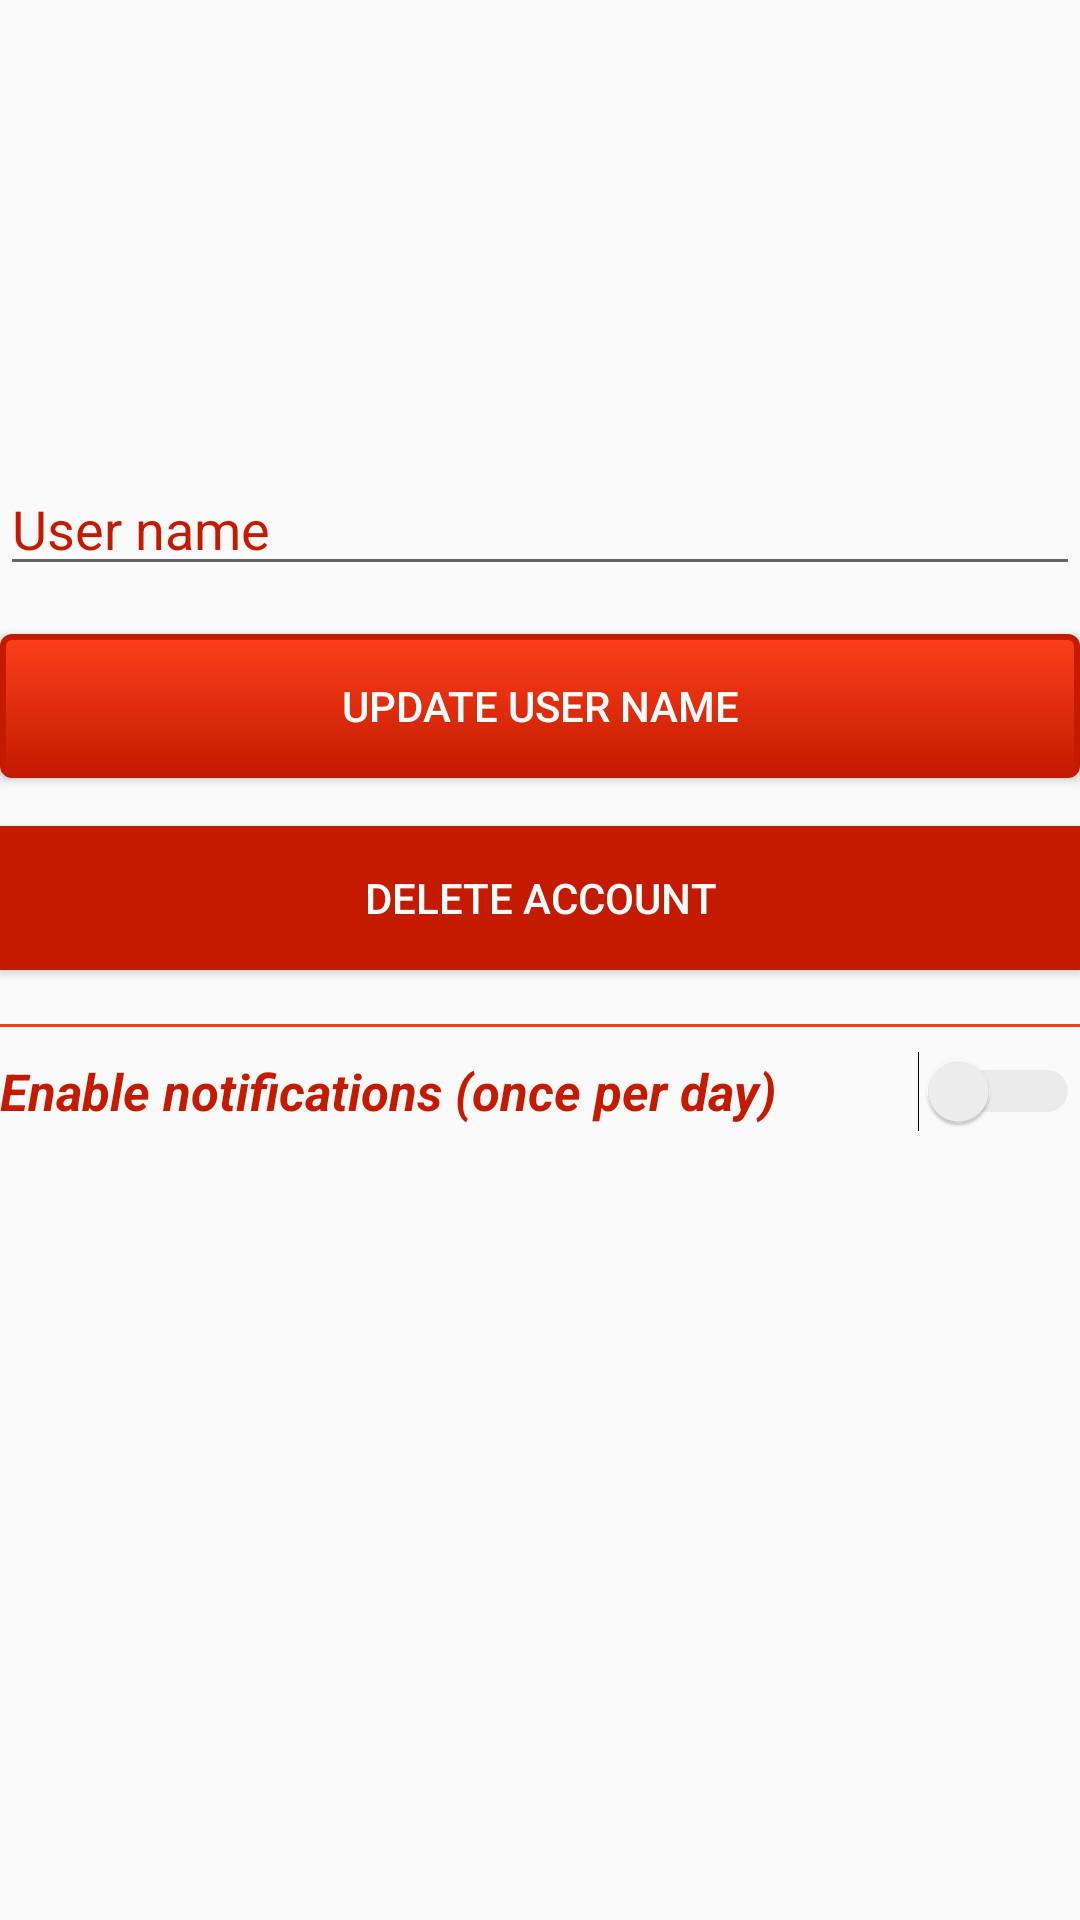

The Android layout XML behind this screen, and the referenced resources:
<!-- AndroidManifest.xml: application theme AppTheme -->
<!-- res/layout/activity_setting.xml -->
<?xml version="1.0" encoding="utf-8"?>

<android.support.constraint.ConstraintLayout xmlns:android="http://schemas.android.com/apk/res/android"
    xmlns:app="http://schemas.android.com/apk/res-auto"
    xmlns:tools="http://schemas.android.com/tools"
    android:layout_width="match_parent"
    android:layout_height="match_parent"
    tools:context=".controler.activities.SettingActivity">

    
    <ImageView
        android:id="@+id/placeholder"
        android:layout_width="130dp"
        android:layout_height="130dp"
        android:layout_marginBottom="8dp"
        android:layout_marginEnd="8dp"
        android:layout_marginLeft="8dp"
        android:layout_marginRight="8dp"
        android:layout_marginStart="8dp"
        android:layout_marginTop="8dp"
        android:contentDescription="@string/login_image"
        android:onClick="onClickSettingPicture"
        app:layout_constraintBottom_toTopOf="@+id/setting_username"
        app:layout_constraintEnd_toEndOf="parent"
        app:layout_constraintStart_toStartOf="parent"
        app:layout_constraintTop_toTopOf="parent"
        app:srcCompat="@drawable/com_facebook_profile_picture_blank_square" />

    
    <android.support.design.widget.TextInputEditText
        android:id="@+id/setting_username"
        style="@style/MainStyle"
        android:layout_width="match_parent"
        android:layout_height="wrap_content"
        android:layout_marginBottom="8dp"
        android:layout_marginTop="8dp"
        android:text="@string/user_name"
        android:textAppearance="@style/TextAppearance.AppCompat"
        android:textColor="@color/colorPrimaryDark"
        android:textSize="18sp"
        app:layout_constraintBottom_toTopOf="@+id/update_username"
        app:layout_constraintEnd_toEndOf="parent"
        app:layout_constraintStart_toStartOf="parent"
        app:layout_constraintTop_toBottomOf="@+id/placeholder" />


    
    <Button
        android:id="@+id/update_username"
        style="@style/MainStyle"
        android:layout_width="match_parent"
        android:layout_height="wrap_content"
        android:layout_marginBottom="8dp"
        android:layout_marginTop="8dp"
        android:background="@drawable/custom_buttons"
        android:onClick="onClickUpdateUsernameButton"
        android:text="@string/update_user_name"
        android:textColor="@android:color/white"
        app:layout_constraintBottom_toTopOf="@+id/delete_account"
        app:layout_constraintEnd_toEndOf="parent"
        app:layout_constraintStart_toStartOf="parent"
        app:layout_constraintTop_toBottomOf="@+id/setting_username" />


    
    <Button
        android:id="@+id/delete_account"
        style="@style/MainStyle"
        android:layout_width="match_parent"
        android:layout_height="wrap_content"
        android:layout_marginBottom="8dp"
        android:layout_marginTop="8dp"
        android:background="@color/colorPrimaryDark"
        android:onClick="onClickDeleteButton"
        android:padding="@dimen/activity_horizontal_margin"
        android:text="@string/delete_account"
        android:textColor="@android:color/white"
        app:layout_constraintBottom_toTopOf="@+id/view"
        app:layout_constraintEnd_toEndOf="parent"
        app:layout_constraintStart_toStartOf="parent"
        app:layout_constraintTop_toBottomOf="@+id/update_username" />

    
    <View
        android:id="@+id/view"
        style="@style/MainStyle"
        android:layout_width="match_parent"
        android:layout_height="1dp"
        android:layout_marginBottom="10dp"
        android:layout_marginTop="10dp"
        android:background="@color/colorPrimary"
        app:layout_constraintBottom_toTopOf="@+id/switch_button"
        app:layout_constraintEnd_toEndOf="parent"
        app:layout_constraintStart_toStartOf="parent"
        app:layout_constraintTop_toBottomOf="@+id/delete_account" />

    
    <Switch
        android:id="@+id/switch_button"
        style="@style/MainStyle"
        android:layout_width="match_parent"
        android:layout_height="wrap_content"
        android:layout_marginTop="8dp"
        android:text="@string/switch_notifications"
        android:textColor="@color/colorPrimaryDark"
        android:textSize="17sp"
        android:textStyle="bold|italic"
        android:theme="@style/switchButton"
        app:layout_constraintEnd_toEndOf="parent"
        app:layout_constraintStart_toStartOf="parent"
        app:layout_constraintTop_toBottomOf="@+id/view" />

</android.support.constraint.ConstraintLayout>
<!-- resources referenced by this layout -->
<resources>
  <color name="colorPrimary">#fc3f1b</color>
  <color name="colorPrimaryDark">#c41b00</color>
  <!-- drawable custom_buttons (drawable) -->
  <?xml version="1.0" encoding="utf-8"?>
  
  <selector xmlns:android="http://schemas.android.com/apk/res/android" >
      <item android:state_pressed="true" >
          <shape android:shape="rectangle"  >
              <corners android:radius="3dip" />
              <stroke android:width="1dip" android:color="@color/colorPrimaryDark" />
              <gradient android:angle="-90" android:startColor="@color/colorPrimary" android:endColor="@color/colorPrimaryDark"  />
          </shape>
      </item>
      <item android:state_focused="true">
          <shape android:shape="rectangle"  >
              <corners android:radius="3dip" />
              <stroke android:width="2dip" android:color="@color/colorPrimaryDark" />
              <solid android:color="@color/colorPrimary"/>
          </shape>
      </item>
      <item >
          <shape android:shape="rectangle"  >
              <corners android:radius="3dip" />
              <stroke android:width="2dip" android:color="@color/colorPrimaryDark" />
              <gradient android:angle="-90" android:startColor="@color/colorPrimary" android:endColor="@color/colorPrimaryDark" />
          </shape>
      </item>
  </selector>
  <string name="delete_account">Delete account</string>
  <string name="login_image">login image</string>
  <string name="switch_notifications">Enable notifications (once per day)</string>
  <string name="update_user_name">Update user name</string>
  <string name="user_name">User name</string>
  <style name="MainStyle">
          <item name="android:layout_marginTop">@dimen/activity_horizontal_margin</item>
          <item name="android:layout_marginBottom">@dimen/activity_horizontal_margin</item>
          <item name="android:layout_marginLeft">@dimen/activity_horizontal_margin</item>
          <item name="android:layout_marginRight">@dimen/activity_horizontal_margin</item>
      </style>
  <style name="switchButton" parent="Theme.AppCompat.Light">
          
          <item name="colorControlActivated">@color/colorPrimary</item>
          
          <item name="colorSwitchThumbNormal">#ace9f1
          </item>
          
          <item name="android:colorForeground">#42221f1f
          </item>
      </style>
  <style name="AppTheme" parent="Theme.AppCompat.Light.DarkActionBar">
          
          <item name="colorPrimary">@color/colorPrimary</item>
          <item name="colorPrimaryDark">@color/colorPrimaryDark</item>
          <item name="colorAccent">@color/colorAccent</item>
      </style>
  <color name="colorAccent">#fc7540</color>
</resources>
